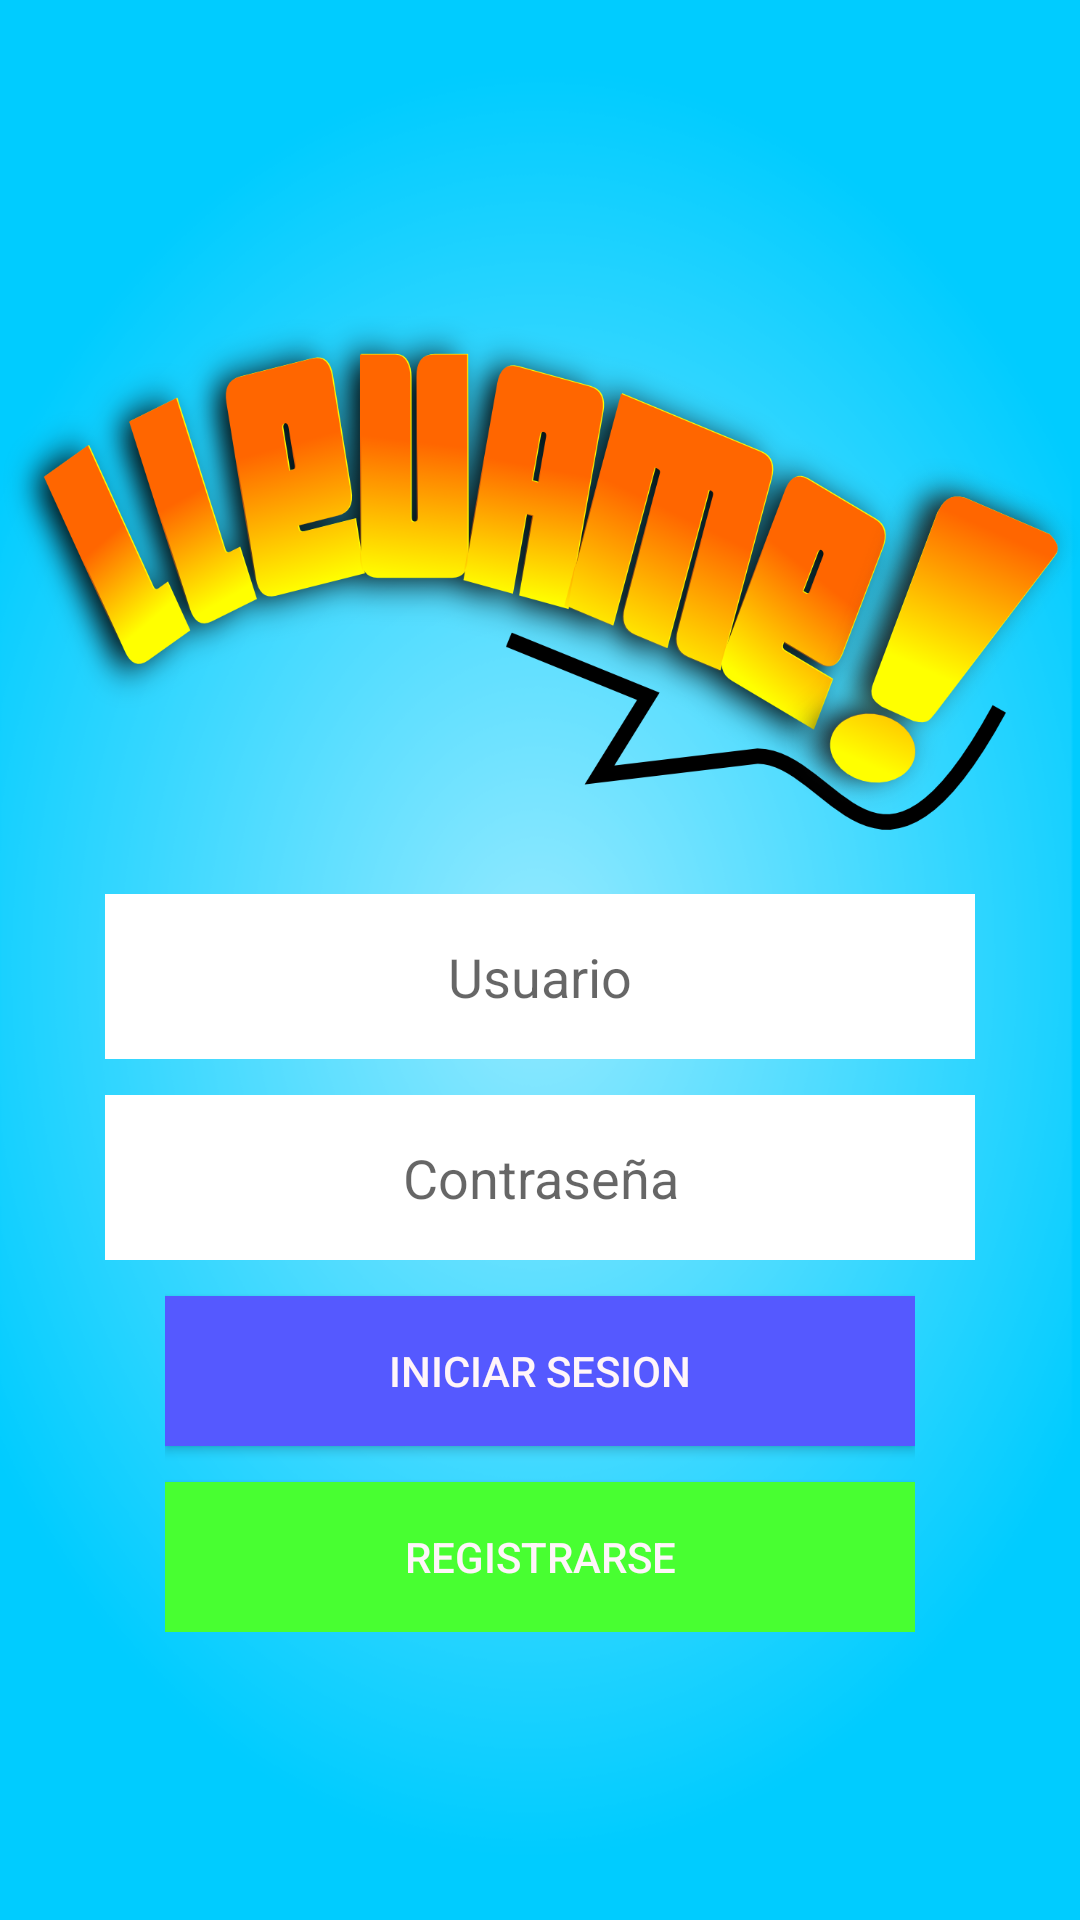

Reconstruct the res/layout file that produces this screen, plus the resources it refers to.
<!-- AndroidManifest.xml: application theme AppTheme -->
<!-- res/layout/activity_main.xml -->
<?xml version="1.0" encoding="utf-8"?>
<LinearLayout xmlns:android="http://schemas.android.com/apk/res/android"

    android:orientation="vertical"
    android:layout_width="match_parent"
    android:layout_height="match_parent"
    android:background="@drawable/profondos"
    android:gravity="center"
    android:id="@+id/alvaro">

    <LinearLayout

        android:layout_width="wrap_content"
        android:layout_height="@dimen/layout_heght_image"
        android:orientation="vertical">

        <ImageView

            android:layout_width="match_parent"
            android:layout_height="190dp"
            android:src="@drawable/llevame"
            android:layout_gravity="center_horizontal"
            android:id="@+id/alvaro_gey" />
    </LinearLayout>
    <LinearLayout
        android:layout_width="wrap_content"
        android:layout_height="wrap_content"
        android:orientation="vertical">

        <EditText

            style="@style/MyEditex"
            android:ems="10"
            android:hint="Usuario"
            android:id="@+id/usuario" />
        <EditText
            style="@style/MyEditex"
            android:ems="10"
            android:hint="Contraseña"
            android:password="true"

            android:id="@+id/passwer"/>

    </LinearLayout>


    <LinearLayout
        android:layout_width="wrap_content"
        android:layout_height="wrap_content"
        android:orientation="vertical">


        <Button
            style="@style/MyButton_uno"
            android:text="Iniciar sesion"
            android:id="@+id/btnLogin"
            android:onClick="startMainActivity"
            android:textColor="#FFFFF5F9" />

        <Button

            style="@style/MyButton_dos"
            android:text="Registrarse"
            android:id="@+id/btnRegister"
            android:onClick="registro"
            android:textColor="#FFFFF5F9" />

    </LinearLayout>

</LinearLayout>
<!-- resources referenced by this layout -->
<resources>
  <dimen name="layout_heght_image">190dp</dimen>
  <!-- drawable llevame: png bitmap (drawable-hdpi, 67278 bytes) -->
  <!-- drawable profondos: png bitmap (drawable-xhdpi, 99559 bytes) -->
  <style name="MyButton_dos">
          <item name="android:layout_width">@dimen/layout_with_button</item>
          <item name="android:layout_height">@dimen/layout_height_button</item>
          <item name="android:layout_gravity">center_horizontal</item>
          <item name="android:gravity">center</item>
          <item name="android:layout_marginTop">@dimen/layout_marginTop</item>
          <item name="android:background">#ff48ff31</item>
      </style>
  <style name="MyButton_uno">
          <item name="android:layout_width">@dimen/layout_with_button</item>
          <item name="android:layout_height">@dimen/layout_height_button</item>
          <item name="android:layout_gravity">center_horizontal</item>
          <item name="android:gravity">center</item>
          <item name="android:layout_marginTop">@dimen/layout_marginTop</item>
          <item name="android:background">#ff5559ff</item>
      </style>
  <style name="MyEditex">
          <item name="android:layout_width">@dimen/layout_with_edit</item>
          <item name="android:layout_height">@dimen/layout_height_edit</item>
          <item name="android:layout_marginTop">@dimen/layout_marginTop</item>
          <item name="android:gravity">center</item>
          <item name="android:background">#FFFF</item>
      </style>
  <style name="AppTheme" parent="Theme.AppCompat.Light.DarkActionBar">
          
      </style>
  <dimen name="layout_with_button">200dp</dimen>
  <dimen name="layout_height_button">40dp</dimen>
  <dimen name="layout_marginTop">5dp</dimen>
  <dimen name="layout_with_edit">250dp</dimen>
  <dimen name="layout_height_edit">47dp</dimen>
</resources>
